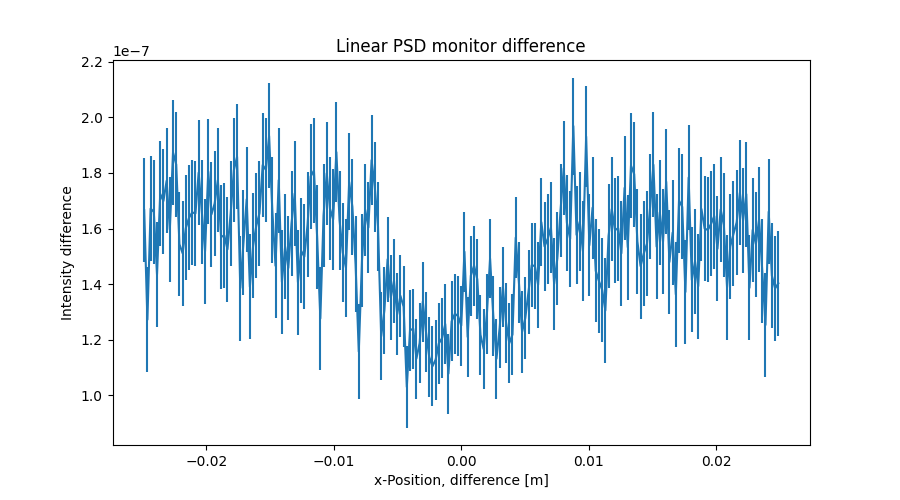

Source data for this figure (header and first rows):
x_axis, Intensity, Error
-2.487437186000000106e-02, 1.666107713000000103e-07, 1.879159990999999848e-08
-2.462311558000000039e-02, 1.272545835000000082e-07, 1.883344121999999866e-08
-2.437185929999999973e-02, 1.671850535000000067e-07, 1.882717212999999856e-08
-2.412060301999999906e-02, 1.659838986000000099e-07, 1.882590859999999995e-08
-2.386934673000000104e-02, 1.435077428999999895e-07, 1.885453376000000003e-08
-2.361809045000000037e-02, 1.724648872000000065e-07, 1.888167816000000058e-08
-2.336683416999999971e-02, 1.699067769000000040e-07, 1.887355345000000155e-08
-2.311557788999999905e-02, 1.771864549999999921e-07, 1.882748162999999961e-08
-2.286432160999999838e-02, 1.596651640000000066e-07, 1.885677785000000086e-08
-2.261306533000000119e-02, 1.873440436000000072e-07, 1.888306353999999916e-08
-2.236180905000000052e-02, 1.830221167999999935e-07, 1.881721256999999945e-08
-2.211055275999999903e-02, 1.543876993999999927e-07, 1.880411965000000009e-08
-2.185929647999999836e-02, 1.511070179999999903e-07, 1.885977359999999877e-08
-2.160804020000000117e-02, 1.602291579999999891e-07, 1.888995890000000087e-08
-2.135678392000000050e-02, 1.639055883000000114e-07, 1.888793386999999939e-08
-2.110552763999999984e-02, 1.658232510999999943e-07, 1.892043304999999992e-08
-2.085427135999999917e-02, 1.654091264000000096e-07, 1.888553067000000094e-08
-2.060301507999999851e-02, 1.801262524000000021e-07, 1.883514986000000004e-08
-2.035175879000000049e-02, 1.659861554999999965e-07, 1.884826780999999861e-08
-2.010050250999999982e-02, 1.518298579999999915e-07, 1.888583779000000091e-08
-1.984924622999999916e-02, 1.804637438999999966e-07, 1.888533564000000048e-08
-1.959798994999999849e-02, 1.651015821000000057e-07, 1.883717245000000140e-08
-1.934673367000000130e-02, 1.690277138999999964e-07, 1.882095532000000057e-08
-1.909547739000000063e-02, 1.774250829999999989e-07, 1.881594186999999971e-08
-1.884422110999999997e-02, 1.569476373999999971e-07, 1.882733688999999881e-08
-1.859296481999999848e-02, 1.575871467000000122e-07, 1.885637941000000024e-08
-1.834170854000000128e-02, 1.525474785000000113e-07, 1.886715561000000093e-08
-1.809045226000000062e-02, 1.655074370999999931e-07, 1.882896537000000043e-08
-1.783919597999999995e-02, 1.810246052000000079e-07, 1.880278779000000004e-08
-1.758793969999999929e-02, 1.858258064000000036e-07, 1.883374181000000035e-08
-1.733668341999999862e-02, 1.386116139000000050e-07, 1.887369188999999869e-08
-1.708542714000000143e-02, 1.550129332999999934e-07, 1.888073379999999997e-08
-1.683417084999999994e-02, 1.705446857000000102e-07, 1.889828725000000129e-08
-1.658291456999999927e-02, 1.390278864000000094e-07, 1.890624561999999924e-08
-1.633165828999999861e-02, 1.537658846999999966e-07, 1.887736302000000047e-08
-1.608040201000000141e-02, 1.610427809999999946e-07, 1.885761158000000144e-08
-1.582914573000000075e-02, 1.655088052999999958e-07, 1.885483434000000022e-08
-1.557788945000000008e-02, 1.828646535999999987e-07, 1.884168525999999884e-08
-1.532663316999999942e-02, 1.810980842999999969e-07, 1.883851601999999840e-08
-1.507537687999999966e-02, 1.933068092000000104e-07, 1.889235329999999982e-08
-1.482412060000000073e-02, 1.667246134000000115e-07, 1.892884321000000143e-08
-1.457286432000000007e-02, 1.466254295999999957e-07, 1.887927176000000111e-08
-1.432160803999999940e-02, 1.774259122000000051e-07, 1.884170736999999911e-08
-1.407035176000000047e-02, 1.407899364999999868e-07, 1.884782400000000123e-08
-1.381909547999999981e-02, 1.535096166000000096e-07, 1.884808455000000074e-08
-1.356783919999999914e-02, 1.458285910000000004e-07, 1.885623209999999977e-08
-1.331658290999999938e-02, 1.619072491999999886e-07, 1.888073689999999931e-08
-1.306532663000000045e-02, 1.726289022000000087e-07, 1.889159023000000092e-08
-1.281407034999999979e-02, 1.407188890999999937e-07, 1.886166567999999840e-08
-1.256281407000000086e-02, 1.519968036000000047e-07, 1.883255158000000029e-08
-1.231155779000000020e-02, 1.498877159000000056e-07, 1.883227979000000116e-08
-1.206030150999999953e-02, 1.613268951000000105e-07, 1.884018404999999857e-08
-1.180904523000000060e-02, 1.787909747000000062e-07, 1.880239701000000087e-08
-1.155778894000000084e-02, 1.808510415000000009e-07, 1.874145830999999922e-08
-1.130653266000000018e-02, 1.569569739000000104e-07, 1.870887313999999924e-08
-1.105527637999999951e-02, 1.276646102999999985e-07, 1.868451361000000019e-08
-1.080402010000000058e-02, 1.647104443000000048e-07, 1.868089722000000031e-08
-1.055276381999999992e-02, 1.799053697000000023e-07, 1.857683630999999879e-08
-1.030150753999999926e-02, 1.671865044000000076e-07, 1.839712355000000139e-08
-1.005025126000000033e-02, 1.632665457000000111e-07, 1.825371746999999898e-08
... 139 more rows
